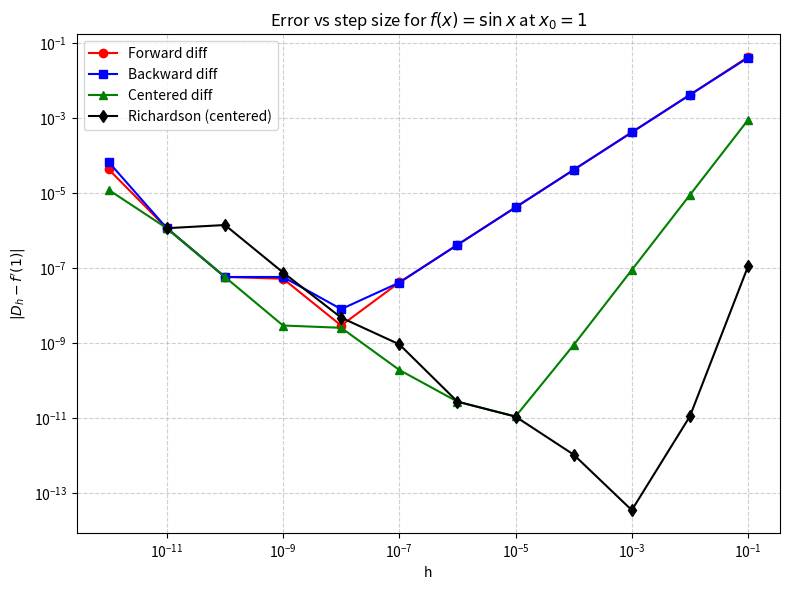

The script that saved this image:
"""
Convergence study for finite-difference approximations of f'(1)
for f(x) = sin(x), with step sizes h_k = 10^{-k}, k = 1,...,12.

Part (a):
    - Compute forward, backward, and centered one-point approximations
    - Plot absolute error vs h on a log-log scale
    - Report empirical slopes for coarse h

Part (b):
    - Build Richardson-extrapolated derivative D_RE from centered differences
    - Add its error curve to the same log-log plot
    - Report its empirical slope
"""

import numpy as np
import math
import matplotlib.pyplot as plt

# -------------------------------------------------
# Setup
# -------------------------------------------------
def f(x):
    return np.sin(x)

def fprime_true_scalar(x):
    return math.cos(x)

x0 = 1.0
true_deriv = fprime_true_scalar(x0)

# h_k = 10^{-k}, k = 1..12
k_vals = np.arange(1, 13)
h_vals = 10.0 ** (-k_vals)   # array of step sizes

# Storage for approximations and errors
D_fwd = np.zeros_like(h_vals, dtype=float)
D_bwd = np.zeros_like(h_vals, dtype=float)
D_ctr = np.zeros_like(h_vals, dtype=float)

err_fwd = np.zeros_like(h_vals, dtype=float)
err_bwd = np.zeros_like(h_vals, dtype=float)
err_ctr = np.zeros_like(h_vals, dtype=float)

# -------------------------------------------------
# (a) One-point approximations: forward, backward, centered
# -------------------------------------------------
for i, h in enumerate(h_vals):
    # Forward difference
    D_fwd[i] = (math.sin(x0 + h) - math.sin(x0)) / h

    # Backward difference
    D_bwd[i] = (math.sin(x0) - math.sin(x0 - h)) / h

    # Centered difference
    D_ctr[i] = (math.sin(x0 + h) - math.sin(x0 - h)) / (2.0 * h)

    # Absolute errors
    err_fwd[i] = abs(D_fwd[i] - true_deriv)
    err_bwd[i] = abs(D_bwd[i] - true_deriv)
    err_ctr[i] = abs(D_ctr[i] - true_deriv)

# -------------------------------------------------
# (b) Richardson extrapolation based on centered differences
# D_RE = (4 D_{h/2}^{ctr} - D_h^{ctr}) / 3
# We can compute D_{h}^{ctr} and D_{h/2}^{ctr} independently.
# We'll define an h grid for Richardson with k = 1..11
# so that both h and h/2 are "reasonable" values.
# -------------------------------------------------
k_vals_RE = np.arange(1, 12)            # k = 1..11
h_vals_RE = 10.0 ** (-k_vals_RE)

D_RE = np.zeros_like(h_vals_RE, dtype=float)
err_RE = np.zeros_like(h_vals_RE, dtype=float)

for i, h in enumerate(h_vals_RE):
    Dh  = (math.sin(x0 + h)      - math.sin(x0 - h))      / (2.0 * h)
    Dh2 = (math.sin(x0 + 0.5*h)  - math.sin(x0 - 0.5*h))  / (2.0 * (0.5*h))
    D_RE[i] = (4.0 * Dh2 - Dh) / 3.0
    err_RE[i] = abs(D_RE[i] - true_deriv)

# -------------------------------------------------
# Empirical slopes on log-log scale (coarse h region)
# Choose, say, the first 5 h values (k=1..5, i.e., h=1e-1..1e-5)
# Feel free to adjust this slice if you want.
# -------------------------------------------------
def empirical_slope(h_arr, err_arr, n_points=5, label=""):
    # use first n_points where error > 0 to avoid log(0)
    h_slice = h_arr[:n_points]
    e_slice = err_arr[:n_points]

    # Filter out any zero errors (unlikely here)
    mask = e_slice > 0
    h_slice = h_slice[mask]
    e_slice = e_slice[mask]

    logh = np.log10(h_slice)
    loge = np.log10(e_slice)

    # Fit log(error) ~ m log(h) + c
    m, c = np.polyfit(logh, loge, 1)
    print(f"Empirical slope for {label:10s} ≈ {m: .4f}")
    return m

print("\n=== Empirical slopes on coarse h (first ~5 points) ===")
s_fwd  = empirical_slope(h_vals,   err_fwd, n_points=5, label="forward")
s_bwd  = empirical_slope(h_vals,   err_bwd, n_points=5, label="backward")
s_ctr  = empirical_slope(h_vals,   err_ctr, n_points=5, label="centered")
s_RE   = empirical_slope(h_vals_RE, err_RE, n_points=5, label="Richardson")

# -------------------------------------------------
# Plot |error| vs h on log-log scale
# -------------------------------------------------
plt.figure(figsize=(8, 6))

plt.loglog(h_vals,   err_fwd,  'r-o',  label="Forward diff")
plt.loglog(h_vals,   err_bwd,  'b-s',  label="Backward diff")
plt.loglog(h_vals,   err_ctr,  'g-^',  label="Centered diff")
plt.loglog(h_vals_RE, err_RE,  'k-d',  label="Richardson (centered)")

plt.xlabel("h")
plt.ylabel(r"$|D_h - f'(1)|$")
plt.title(r"Error vs step size for $f(x)=\sin x$ at $x_0=1$")
plt.grid(True, which="both", ls="--", alpha=0.6)
plt.legend()
plt.tight_layout()
plt.savefig("prob4_99_sin_x.png", dpi=300)
plt.show()
